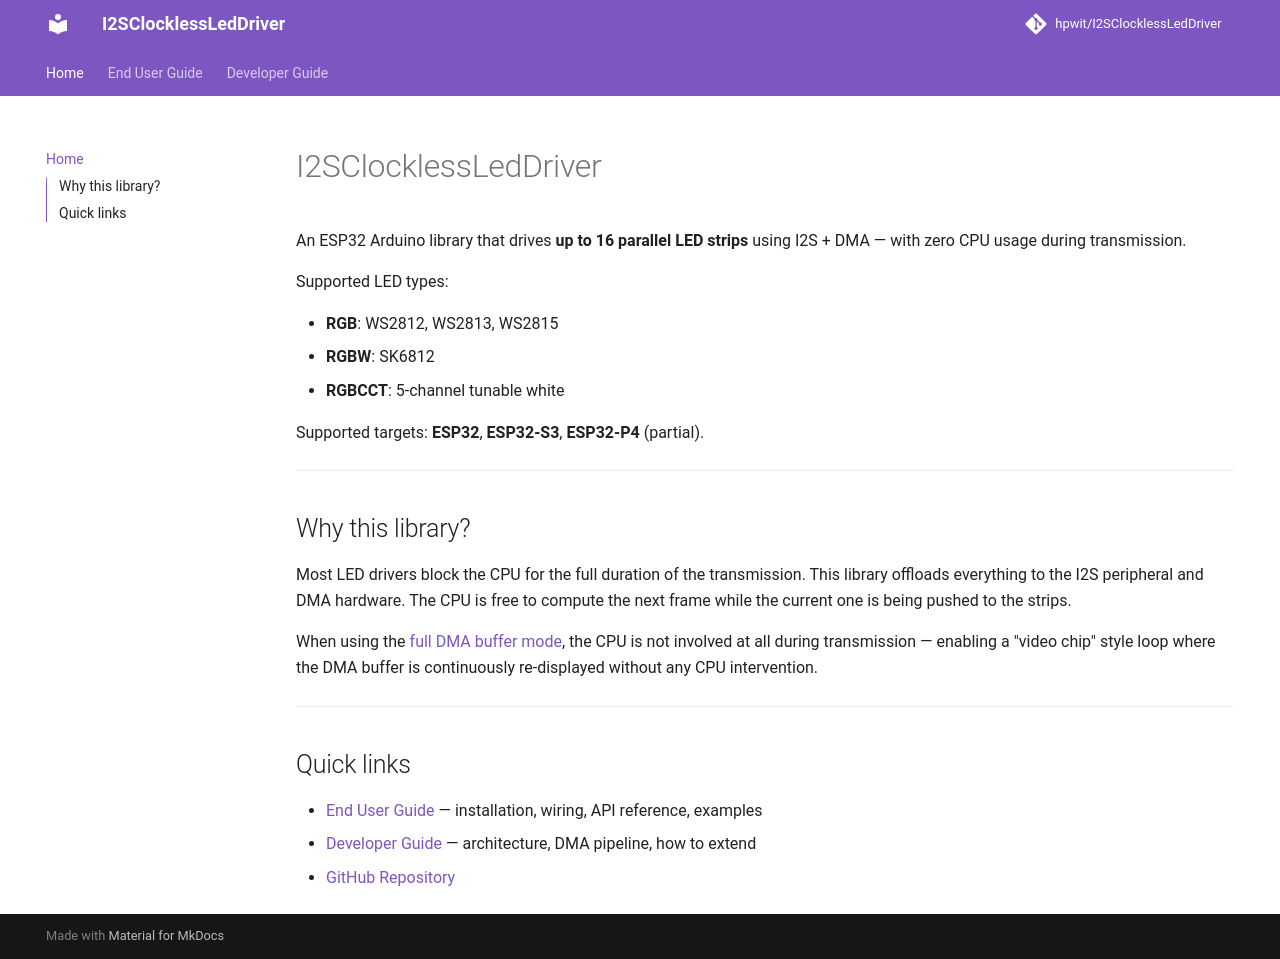

repository: hpwit/I2SClocklessLedDriver · page: index.html · generator: mkdocs

# I2SClocklessLedDriver

An ESP32 Arduino library that drives **up to 16 parallel LED strips** using I2S + DMA — with zero CPU usage during transmission.

Supported LED types:

- **RGB**: WS2812, WS2813, WS2815
- **RGBW**: SK6812
- **RGBCCT**: 5-channel tunable white

Supported targets: **ESP32**, **ESP32-S3**, **ESP32-P4** (partial).

---

## Why this library?

Most LED drivers block the CPU for the full duration of the transmission. This library offloads everything to the I2S peripheral and DMA hardware. The CPU is free to compute the next frame while the current one is being pushed to the strips.

When using the [full DMA buffer mode](enduser/enduser.md#full-dma-buffer-mode), the CPU is not involved at all during transmission — enabling a "video chip" style loop where the DMA buffer is continuously re-displayed without any CPU intervention.

---

## Quick links

- [End User Guide](enduser/enduser.md) — installation, wiring, API reference, examples
- [Developer Guide](developer/developer.md) — architecture, DMA pipeline, how to extend
- [GitHub Repository](https://github.com/hpwit/I2SClocklessLedDriver)
